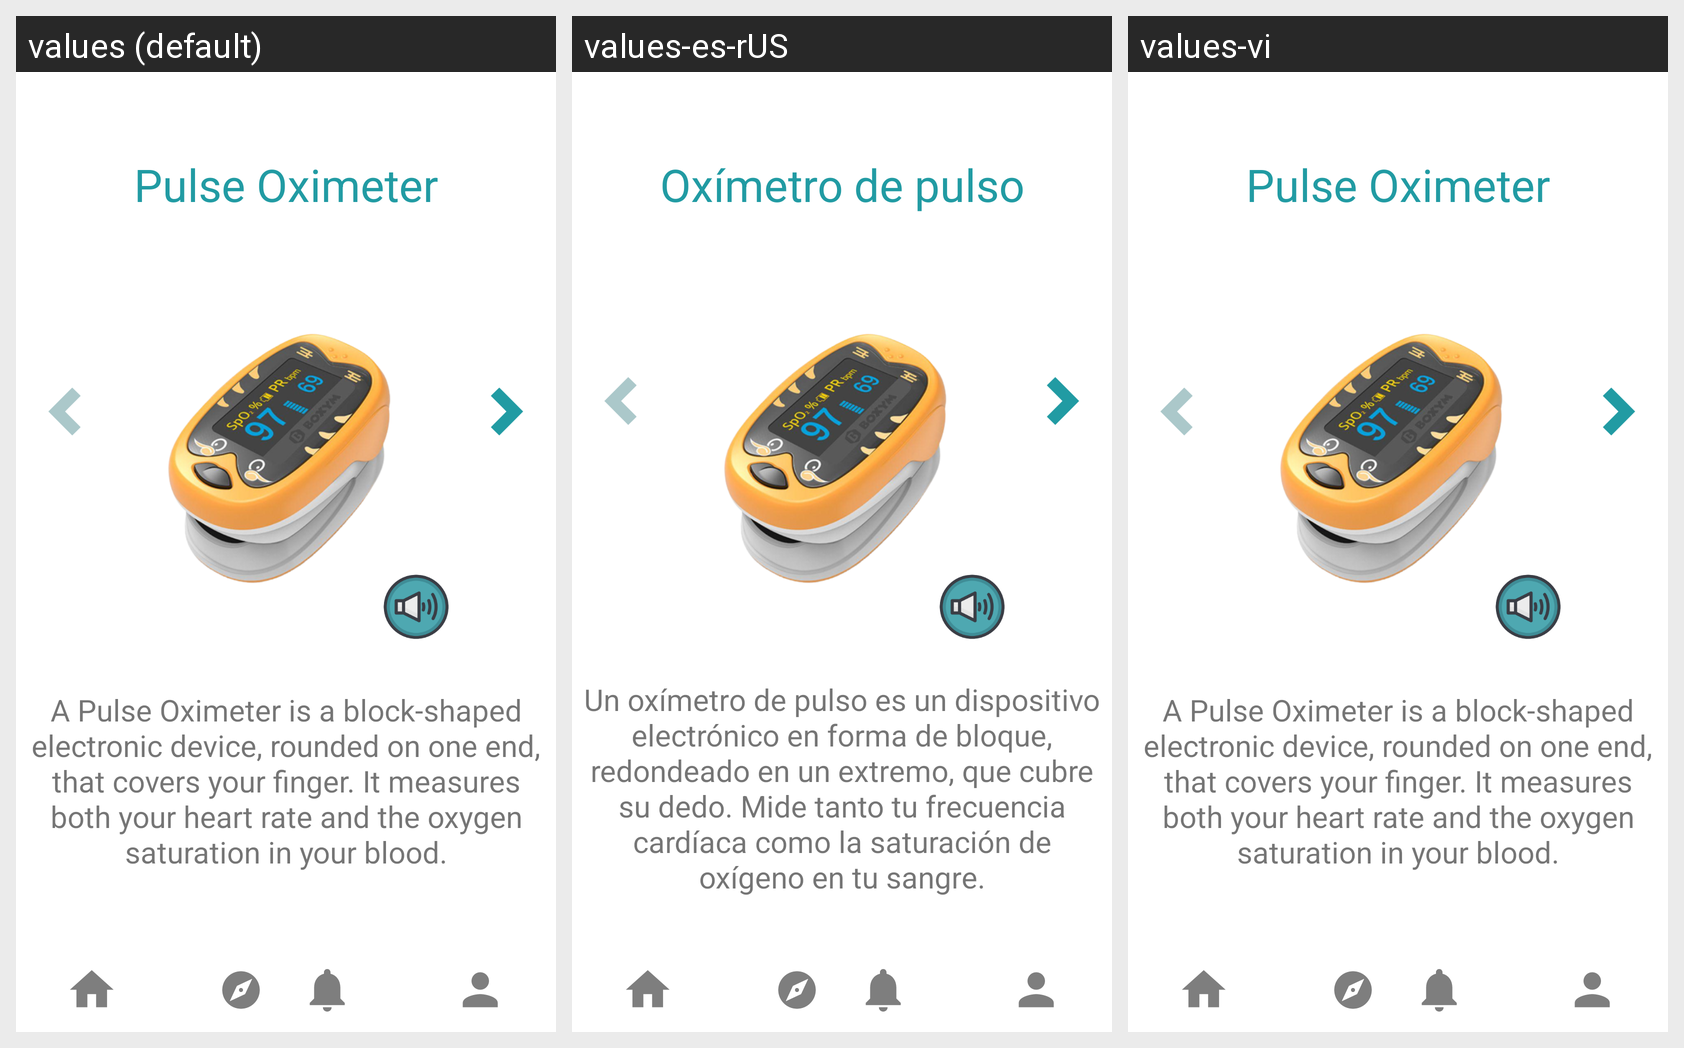

The same Android screen rendered under several of its app's locales, left to right. List the strings drawn on it with the default value and each locale's translation.
Android screen res/layout/activity_to_pulse_oximeter.xml rendered under 3 locales, left to right: values (default), values-es-rUS, values-vi. Device: Nexus 5 (rendered at 1080×1920; each locale shown at half size, 540×960, under a caption strip naming it); theme Theme.KidMD.
Strings drawn on this screen, with the default value and each locale's value (text and hints the layout hard-codes, and strings that could not be matched under every locale, appear in the picture but are not listed):

pulseOximeter
  values: Pulse Oximeter
  values-es-rUS: Oxímetro de pulso
  values-vi: Pulse Oximeter  [not translated; the default value is used]

pulseOximeter_description
  values: A Pulse Oximeter is a block-shaped electronic device, rounded on one end, that covers your finger. It measures both your heart rate and the oxygen saturation in your blood.
  values-es-rUS: Un oxímetro de pulso es un dispositivo electrónico en forma de bloque, redondeado en un extremo, que cubre su dedo. Mide tanto tu frecuencia cardíaca como la saturación de oxígeno en tu sangre.
  values-vi: A Pulse Oximeter is a block-shaped electronic device, rounded on one end, that covers your finger. It measures both your heart rate and the oxygen saturation in your blood.  [not translated; the default value is used]
